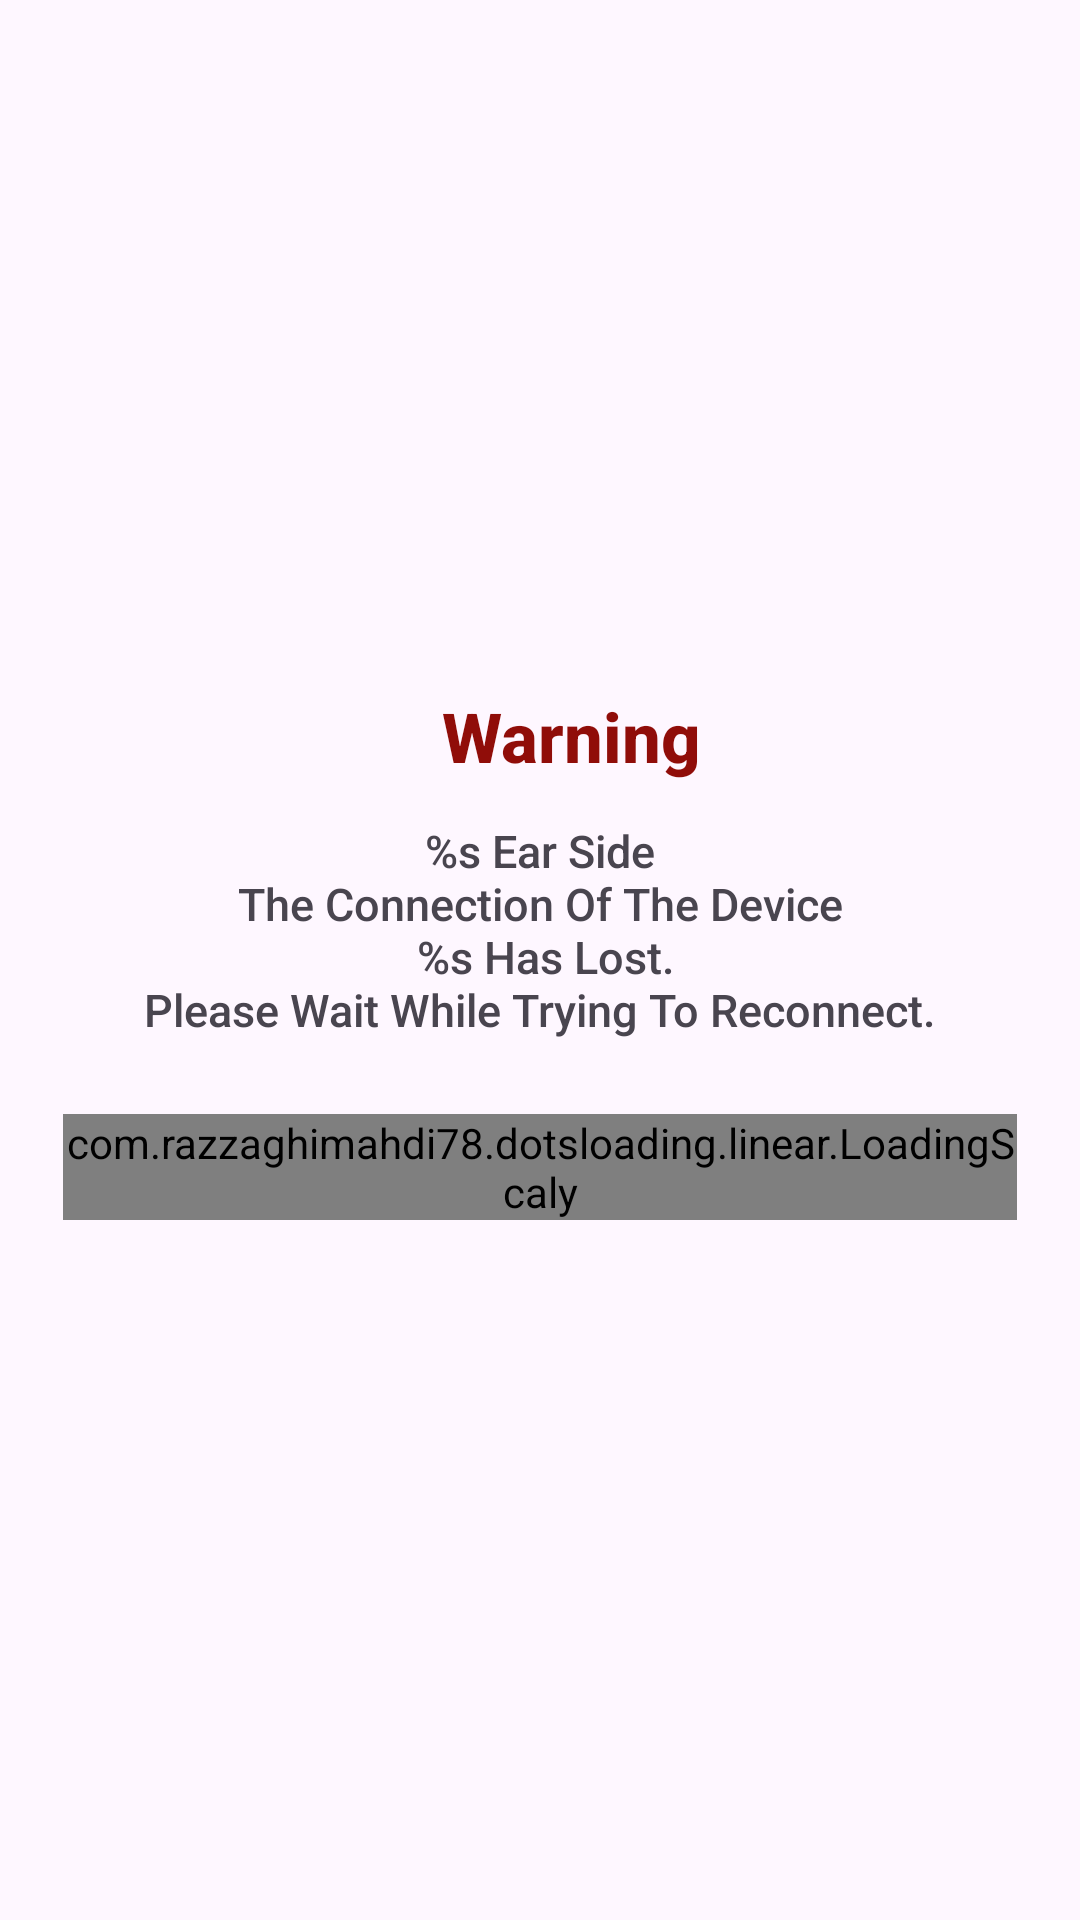

Reconstruct the res/layout file that produces this screen, plus the resources it refers to.
<!-- AndroidManifest.xml: application theme Theme.CleverEar -->
<!-- res/layout/layout_alert_dialog_device_disconnected.xml -->
<?xml version="1.0" encoding="utf-8"?>
<layout xmlns:tools="http://schemas.android.com/tools"
    xmlns:app="http://schemas.android.com/apk/res-auto"
    xmlns:android="http://schemas.android.com/apk/res/android">
    <data>
        <import type="com.alcanl.cleverear.viewmodel.DeviceDisconnectedDialogListenersViewModel"/>
        <variable name="viewModel" type="DeviceDisconnectedDialogListenersViewModel" />
    </data>
    <androidx.constraintlayout.widget.ConstraintLayout
        android:layout_width="match_parent"
        android:layout_height="match_parent">

        <androidx.constraintlayout.widget.ConstraintLayout
            android:layout_width="0dp"
            android:layout_height="200dp"
            app:layout_constraintBottom_toBottomOf="parent"
            app:layout_constraintEnd_toEndOf="parent"
            app:layout_constraintHorizontal_bias="0.0"
            app:layout_constraintStart_toStartOf="parent"
            app:layout_constraintTop_toTopOf="parent"
            tools:ignore="TextSizeCheck">

            <FrameLayout
                android:id="@id/linearLayout"
                android:layout_width="0dp"
                android:layout_height="wrap_content"
                android:layout_marginStart="15dp"
                android:layout_marginEnd="15dp"
                android:gravity="center_horizontal"
                android:orientation="horizontal"
                android:padding="6dp"
                app:layout_constraintBottom_toBottomOf="parent"
                app:layout_constraintEnd_toEndOf="parent"
                app:layout_constraintHorizontal_bias="0.0"
                app:layout_constraintStart_toStartOf="parent">

                <com.razzaghimahdi78.dotsloading.linear.LoadingScaly
                    android:id="@+id/progressBar"
                    android:layout_width="wrap_content"
                    android:layout_height="wrap_content"
                    app:dots_color="@color/design_default_color_secondary_variant"
                    app:dots_count="5"
                    app:dots_duration="400"
                    app:dots_size="6dp"
                    android:layout_gravity="center"
                    app:layout_constraintBottom_toBottomOf="parent"
                    app:layout_constraintEnd_toEndOf="parent"
                    app:layout_constraintStart_toStartOf="parent"
                    app:layout_constraintTop_toTopOf="parent"
                    app:layout_constraintVertical_bias="0.29000002" />

                <androidx.appcompat.widget.AppCompatButton
                    android:id="@+id/buttonOk"
                    android:layout_width="wrap_content"
                    android:layout_height="50dp"
                    android:layout_gravity="center"
                    android:backgroundTint="@color/design_default_color_secondary_variant"
                    android:text="@string/alert_dialog_connection_problem_ok_button"
                    android:textAllCaps="false"
                    android:onClick="@{()->viewModel.handleOkButtonClick()}"
                    android:textColor="@color/ap_black"
                    android:textSize="20sp"
                    android:textStyle="normal"
                    android:visibility="invisible"
                    app:layout_constraintBottom_toBottomOf="parent"
                    app:layout_constraintEnd_toEndOf="parent"
                    app:layout_constraintHorizontal_bias="0.491"
                    app:layout_constraintStart_toStartOf="parent"
                    app:layout_constraintTop_toTopOf="parent"
                    app:layout_constraintVertical_bias="0.26" />

            </FrameLayout>

            <TextView
                android:id="@+id/textViewMainMessage"
                android:layout_width="0dp"
                android:layout_height="wrap_content"
                android:layout_marginStart="15dp"
                android:layout_marginEnd="15dp"
                android:fontFamily="sans-serif-medium"
                android:text="@string/dialog_textview_device_disconnected_text"
                android:textAlignment="center"
                android:textColor="@color/ap_black"
                android:textSize="15sp"
                app:layout_constraintBottom_toTopOf="@+id/linearLayout"
                app:layout_constraintEnd_toEndOf="parent"
                app:layout_constraintHorizontal_bias="1.0"
                app:layout_constraintStart_toStartOf="parent"
                app:layout_constraintTop_toBottomOf="@+id/linearLayout2"
                app:layout_constraintVertical_bias="0.533" />

            <LinearLayout
                android:id="@+id/linearLayout2"
                android:layout_width="wrap_content"
                android:layout_height="wrap_content"
                android:layout_marginTop="10dp"
                android:orientation="horizontal"
                app:layout_constraintEnd_toEndOf="parent"
                app:layout_constraintHorizontal_bias="0.46"
                app:layout_constraintStart_toStartOf="parent"
                app:layout_constraintTop_toTopOf="parent"
                tools:ignore="UseCompoundDrawables">

                <ImageView
                    android:id="@+id/imageView"
                    android:layout_width="30dp"
                    android:layout_height="30dp"
                    android:layout_marginEnd="10dp"
                    app:srcCompat="@drawable/icon_warning"
                    tools:ignore="ContentDescription" />

                <TextView
                    android:layout_width="wrap_content"
                    android:layout_height="wrap_content"
                    android:fontFamily="sans-serif-medium"
                    android:text="@string/alert_dialog_connection_problem_title"
                    android:textAlignment="center"
                    android:textColor="@color/right_device_slider"
                    android:textSize="23sp"
                    android:textStyle="bold" />
            </LinearLayout>
        </androidx.constraintlayout.widget.ConstraintLayout>
    </androidx.constraintlayout.widget.ConstraintLayout>
</layout>
<!-- resources referenced by this layout -->
<resources>
  <color name="design_default_color_secondary_variant">#018786</color>
  <color name="right_device_slider">#900D09</color>
  <string name="alert_dialog_connection_problem_ok_button" translatable="true">OK</string>
  <string name="alert_dialog_connection_problem_title" translatable="true">Warning</string>
  <string name="dialog_textview_device_disconnected_text" translatable="true">%s Ear Side\nThe Connection Of The Device\n %s Has Lost.\nPlease Wait While Trying To Reconnect.</string>
  <style name="Theme.CleverEar" parent="Base.Theme.CleverEar">
          
          <item name="android:navigationBarColor">@android:color/transparent</item>
          <item name="android:statusBarColor">@android:color/transparent</item>
          <item name="android:windowLightStatusBar">?attr/isLightTheme</item>
          <item name="android:windowAnimationStyle">@style/SlideActivityAnimation</item>
          <item name="android:forceDarkAllowed" tools:targetApi="q">false</item>
          <item name="android:windowIsTranslucent">true</item>
      </style>
  <style name="Base.Theme.CleverEar" parent="Theme.Material3.DayNight.NoActionBar">
          
          
          <item name="android:windowAnimationStyle">@style/SlideActivityAnimation</item>
          <item name="android:forceDarkAllowed" tools:targetApi="q">false</item>
      </style>
  <style name="SlideActivityAnimation" parent="@android:style/Animation.Activity">
          <item name="android:activityOpenEnterAnimation">@anim/slide_in</item>
          <item name="android:activityCloseEnterAnimation">@anim/slide_in</item>
          <item name="android:activityOpenExitAnimation">@anim/slide_out</item>
          <item name="android:activityCloseExitAnimation">@anim/slide_out</item>
      </style>
</resources>
